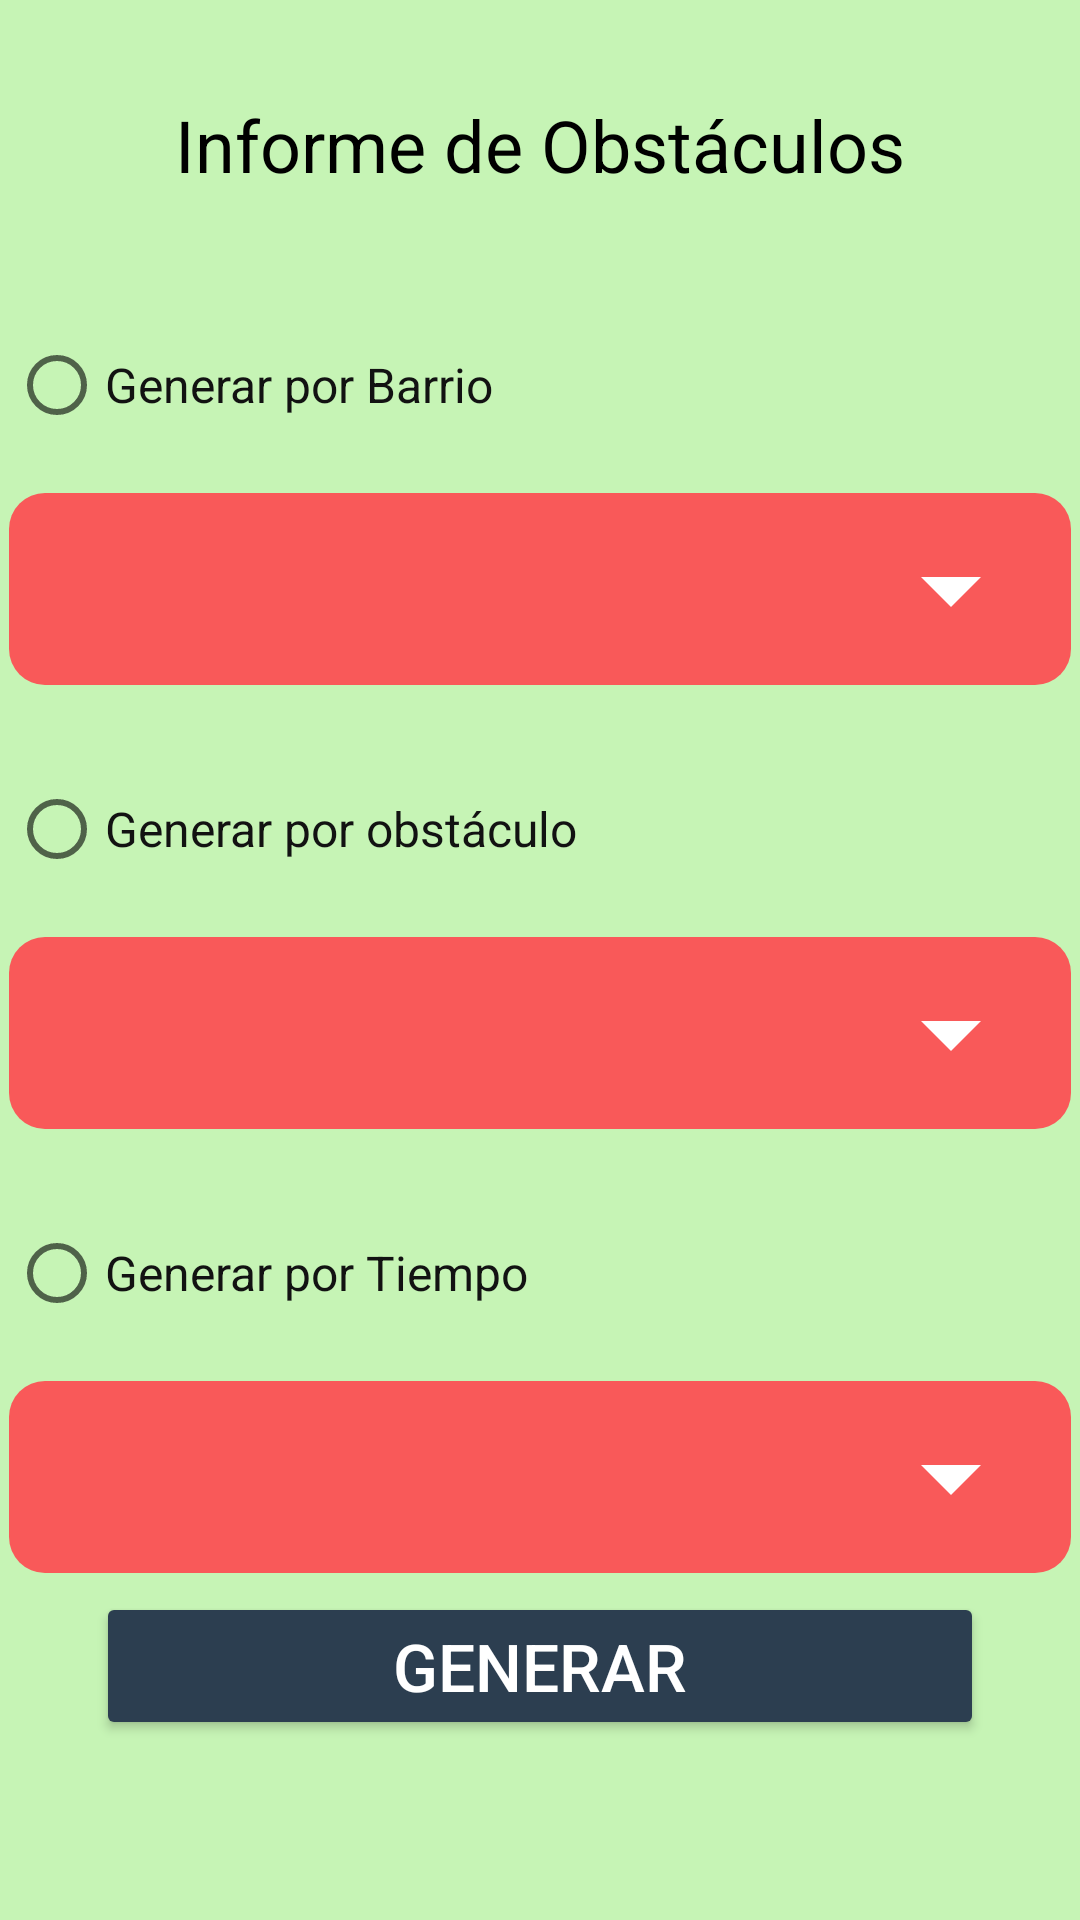

The Android layout XML behind this screen, and the referenced resources:
<!-- AndroidManifest.xml: application theme Theme.SenderosSeguros -->
<!-- res/layout/fragment_reporte.xml -->
<androidx.constraintlayout.widget.ConstraintLayout xmlns:android="http://schemas.android.com/apk/res/android"
    xmlns:app="http://schemas.android.com/apk/res-auto"
    xmlns:tools="http://schemas.android.com/tools"
    android:layout_width="match_parent"
    android:layout_height="match_parent"
    android:background="#C6F4B5"
    tools:context=".ui.reporte.ReporteFragment">

    
    <ImageButton
        android:id="@+id/buttonVolver"
        android:layout_width="48dp"
        android:layout_height="48dp"
        android:layout_margin="16dp"
        android:background="?attr/selectableItemBackground"
        android:contentDescription="@string/boton_volver"
        android:src="@drawable/ic_volver"
        android:visibility="gone"
        app:layout_constraintStart_toStartOf="parent"
        app:layout_constraintTop_toTopOf="parent" />

    
    <TextView
        android:id="@+id/text_reporte"
        android:layout_width="0dp"
        android:layout_height="wrap_content"
        android:layout_marginStart="16dp"
        android:layout_marginTop="32dp"
        android:layout_marginEnd="16dp"
        android:text="Informe de Obstáculos"
        android:textAlignment="center"
        android:textColor="#000000"
        android:textSize="24sp"
        app:layout_constraintEnd_toEndOf="parent"
        app:layout_constraintStart_toStartOf="parent"
        app:layout_constraintTop_toBottomOf="@id/buttonVolver" />

    
    <TextView
        android:id="@+id/textUltimosTresMeses"
        android:layout_width="wrap_content"
        android:layout_height="wrap_content"
        android:layout_marginTop="16dp"
        android:textColor="@android:color/black"
        android:textSize="16sp"
        android:visibility="gone"
        app:layout_constraintEnd_toEndOf="parent"
        app:layout_constraintStart_toStartOf="parent"
        app:layout_constraintTop_toBottomOf="@id/text_reporte" />

    

    

    <RadioGroup
        android:id="@+id/radioGroup"
        android:layout_width="354dp"
        android:layout_height="422dp"
        android:layout_marginTop="40dp"
        android:orientation="vertical"
        app:layout_constraintEnd_toEndOf="parent"
        app:layout_constraintStart_toStartOf="parent"
        app:layout_constraintTop_toBottomOf="@id/text_reporte">

        
        <RadioButton
            android:id="@+id/rbBarrio"
            android:layout_width="wrap_content"
            android:layout_height="wrap_content"
            android:text="@string/rbBarrio"
            android:textColor="#121212"
            android:textSize="16sp" />

        <Spinner
            android:id="@+id/spinnerBarrio"
            android:layout_width="match_parent"
            android:layout_height="wrap_content"
            android:layout_marginTop="12dp"
            android:background="@drawable/spinner_background"
            android:padding="12dp" />

        
        <RadioButton
            android:id="@+id/rbObstaculo"
            android:layout_width="wrap_content"
            android:layout_height="wrap_content"
            android:layout_marginTop="24dp"
            android:text="@string/rbObstaculo"
            android:textColor="#121212"
            android:textSize="16sp" />

        <Spinner
            android:id="@+id/spinnerObstaculo"
            android:layout_width="match_parent"
            android:layout_height="wrap_content"
            android:layout_marginTop="12dp"
            android:background="@drawable/spinner_background"
            android:padding="12dp" />

        
        <RadioButton
            android:id="@+id/rbTiempo"
            android:layout_width="wrap_content"
            android:layout_height="wrap_content"
            android:layout_marginTop="24dp"
            android:text="@string/rbTiempo"
            android:textColor="#121212"
            android:textSize="16sp" />

        <Spinner
            android:id="@+id/spinnerTiempo"
            android:layout_width="match_parent"
            android:layout_height="wrap_content"
            android:layout_marginTop="12dp"
            android:background="@drawable/spinner_background"
            android:padding="12dp" />

    </RadioGroup>

    <com.github.mikephil.charting.charts.PieChart
        android:id="@+id/pieChart"
        android:layout_width="0dp"
        android:layout_height="0dp"
        android:layout_marginTop="16dp"
        android:layout_marginBottom="32dp"
        android:layout_marginStart="16dp"
        android:layout_marginEnd="16dp"
        android:visibility="gone"
        app:layout_constraintEnd_toEndOf="parent"
        app:layout_constraintStart_toStartOf="parent"
        app:layout_constraintTop_toBottomOf="@id/text_reporte"
        app:layout_constraintBottom_toTopOf="@+id/buttonGenerar" />

    
    <Button
        android:id="@+id/buttonGenerar"
        android:layout_width="match_parent"
        android:layout_height="wrap_content"
        android:layout_marginStart="32dp"
        android:layout_marginEnd="32dp"
        android:layout_marginBottom="60dp"
        android:backgroundTint="#2C3E50"
        android:padding="10dp"
        android:text="GENERAR"
        android:textColor="#FFFFFF"
        android:textSize="22sp"
        app:layout_constraintBottom_toBottomOf="parent"
        app:layout_constraintEnd_toEndOf="parent"
        app:layout_constraintHorizontal_bias="1.0"
        app:layout_constraintStart_toStartOf="parent" />

</androidx.constraintlayout.widget.ConstraintLayout>
<!-- resources referenced by this layout -->
<resources>
  <!-- drawable ic_volver (drawable) -->
  <?xml version="1.0" encoding="utf-8"?>
  <vector xmlns:android="http://schemas.android.com/apk/res/android"
      android:width="24dp"
      android:height="24dp"
      android:viewportWidth="24"
      android:viewportHeight="24">
  
      <path
      android:pathData="M12,4 L4,12 L12,20"
      android:strokeWidth="2"
      android:strokeColor="#000000"/>
  </vector>
  <!-- drawable spinner_background (drawable) -->
  <?xml version="1.0" encoding="utf-8"?>
  <layer-list xmlns:android="http://schemas.android.com/apk/res/android">
      <item>
          <shape android:shape="rectangle">
              <solid android:color="#F95959"/>
              <corners android:radius="12dp"/>
              <padding
                  android:left="16dp"
                  android:right="16dp"
                  android:top="8dp"
                  android:bottom="8dp"/>
          </shape>
      </item>
      <item android:drawable="@drawable/ic_arrow_down"
          android:gravity="end|center_vertical"
          android:paddingRight="16dp"/>
  </layer-list>
  <string name="boton_volver">"Volver"</string>
  <string name="rbBarrio">Generar por Barrio</string>
  <string name="rbObstaculo">Generar por obstáculo</string>
  <string name="rbTiempo">Generar por Tiempo</string>
  <style name="Theme.SenderosSeguros" parent="Theme.MaterialComponents.DayNight.DarkActionBar">
          
          <item name="colorPrimary">@color/purple_500</item>
          <item name="colorPrimaryVariant">@color/purple_700</item>
          <item name="colorOnPrimary">@color/white</item>
          
          <item name="colorSecondary">@color/teal_200</item>
          <item name="colorSecondaryVariant">@color/teal_700</item>
          <item name="colorOnSecondary">@color/black</item>
          
          <item name="android:statusBarColor">?attr/colorPrimaryVariant</item>
          
      </style>
  <!-- drawable ic_arrow_down (drawable) -->
  <?xml version="1.0" encoding="utf-8"?>
  <vector xmlns:android="http://schemas.android.com/apk/res/android"
      android:width="48dp"
      android:height="48dp"
      android:viewportWidth="24"
      android:viewportHeight="24">
      <path
          android:fillColor="#FFFFFF"
      android:pathData="M7,10l5,5l5,-5z"/>
  </vector>
  <color name="purple_500">#FF6200EE</color>
  <color name="purple_700">#FF3700B3</color>
  <color name="white">#FFFFFFFF</color>
  <color name="teal_200">#FF03DAC5</color>
  <color name="teal_700">#FF018786</color>
  <color name="black">#FF000000</color>
</resources>
